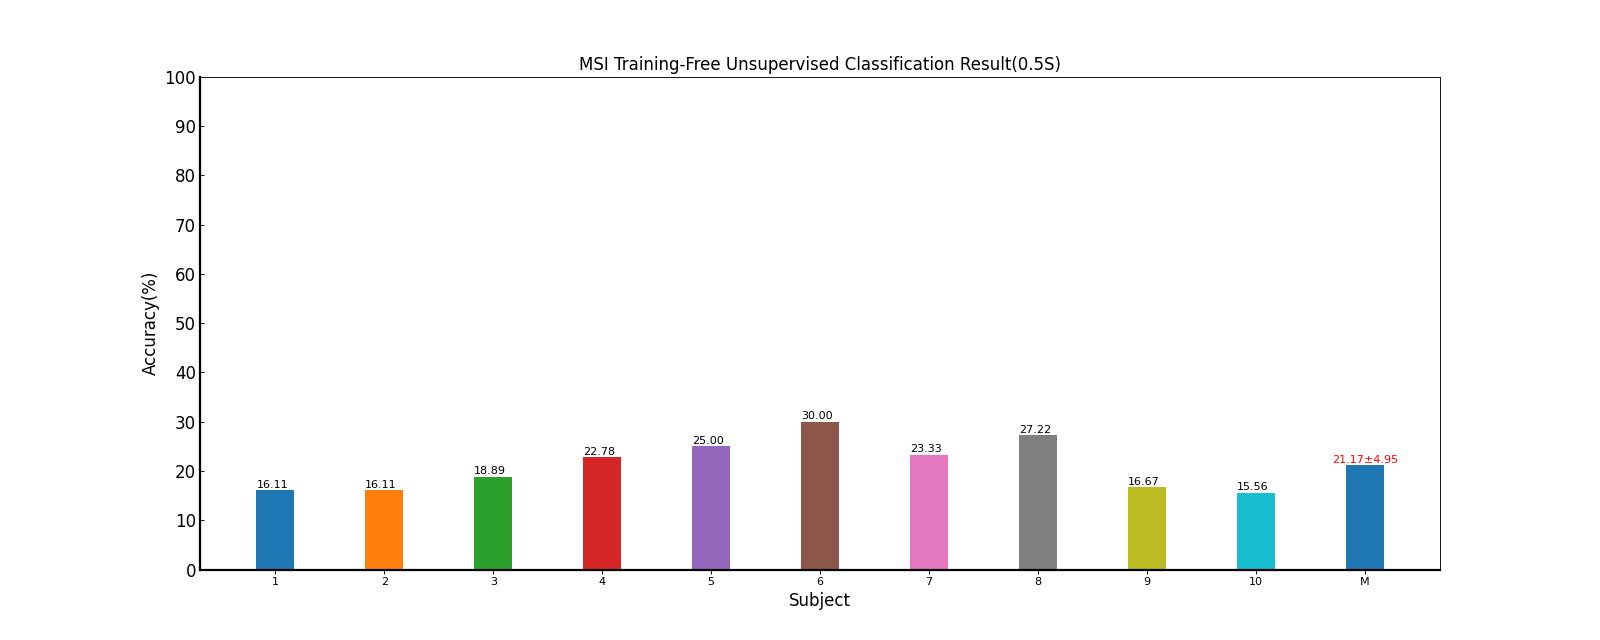

The file beside this chart, header and first rows:
Fold1, Mean±Std
16.11, 16.11±nan
16.11, 16.11±nan
18.89, 18.89±nan
22.78, 22.78±nan
25.00, 25.00±nan
30.00, 30.00±nan
23.33, 23.33±nan
27.22, 27.22±nan
16.67, 16.67±nan
15.56, 15.56±nan
21.17, 21.17±4.95
